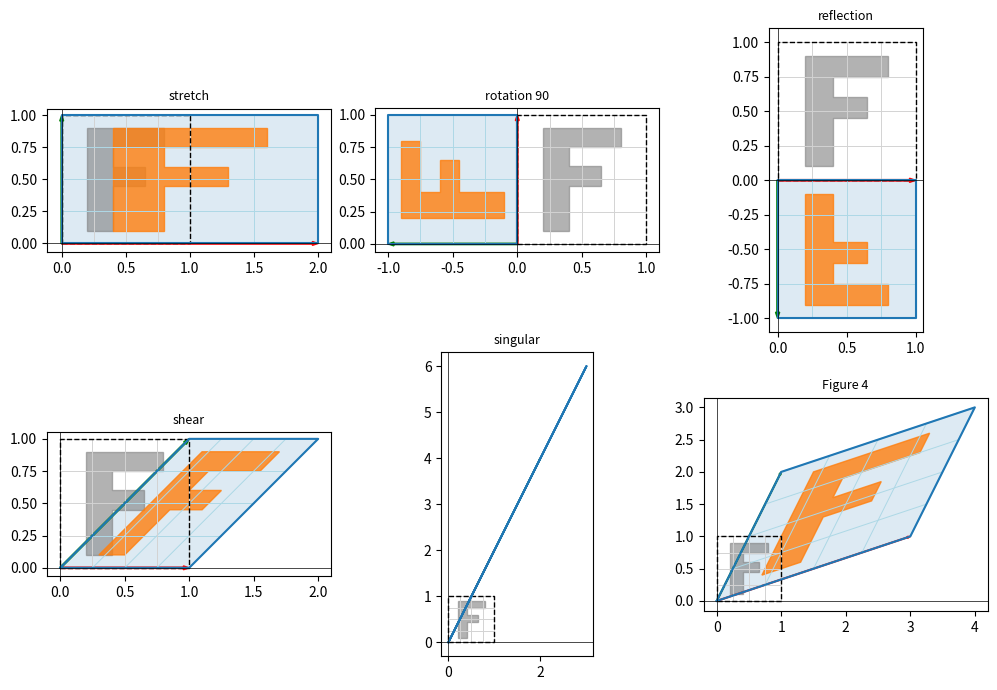

The matplotlib source for this figure:
import numpy as np
rng = np.random.default_rng(0)

import matplotlib
matplotlib.use("Agg")
import matplotlib.pyplot as plt


F_LETTER = np.array([(0.2, 0.1), (0.4, 0.1), (0.4, 0.45), (0.65, 0.45), (0.65, 0.6),
                     (0.4, 0.6), (0.4, 0.75), (0.8, 0.75), (0.8, 0.9), (0.2, 0.9)])
SQUARE = np.array([(0, 0), (1, 0), (1, 1), (0, 1)], dtype=float)


def closed(P):
    return np.vstack([P, P[:1]])


def plot_transformation(A, ax=None, title=""):
    
    A = np.array(A, dtype=float)
    if ax is None:
        _, ax = plt.subplots()

    for t in np.linspace(0, 1, 5):
        for line in (np.array([(t, 0), (t, 1)]), np.array([(0, t), (1, t)])):
            ax.plot(*line.T, color="lightgray", lw=0.7)
            ax.plot(*(line @ A.T).T, color="lightblue", lw=0.7)
    
    ax.plot(*closed(SQUARE).T, "k--", lw=1)
    ax.fill(*(SQUARE @ A.T).T, color="tab:blue", alpha=0.15)
    ax.plot(*closed(SQUARE @ A.T).T, color="tab:blue", lw=1.5)
    ax.fill(*F_LETTER.T, color="gray", alpha=0.6)
    ax.fill(*(F_LETTER @ A.T).T, color="tab:orange", alpha=0.8)
    ax.arrow(0, 0, *A[:, 0], color="red", width=0.01, length_includes_head=True)
    ax.arrow(0, 0, *A[:, 1], color="green", width=0.01, length_includes_head=True)
    ax.axhline(0, color="k", lw=0.5)
    ax.axvline(0, color="k", lw=0.5)
    ax.set_aspect("equal")
    ax.set_title(title, fontsize=9)
    return ax


def signed_area(P):
    x, y = P[:, 0], P[:, 1]
    return 0.5 * np.sum(x * np.roll(y, -1) - np.roll(x, -1) * y)


def test():
    mats = {"stretch": [[2, 0], [0, 1]], "rotation 90": [[0, -1], [1, 0]],
            "reflection": [[1, 0], [0, -1]], "shear": [[1, 1], [0, 1]],
            "singular": [[1, 2], [2, 4]], "Figure 4": [[3, 1], [1, 2]]}
    fig, axes = plt.subplots(2, 3, figsize=(10, 7))
    for ax, (name, A) in zip(axes.ravel(), mats.items()):
        plot_transformation(A, ax, name)
        A = np.array(A, dtype=float)
        print(f"{name:12s} shoelace = {signed_area(SQUARE @ A.T):6.2f}   det = {np.linalg.det(A):6.2f}")
    fig.tight_layout()
    fig.savefig("p6_transforms.png", dpi=130)


if __name__ == "__main__":
    np.set_printoptions(precision=4, suppress=True)
    test()
